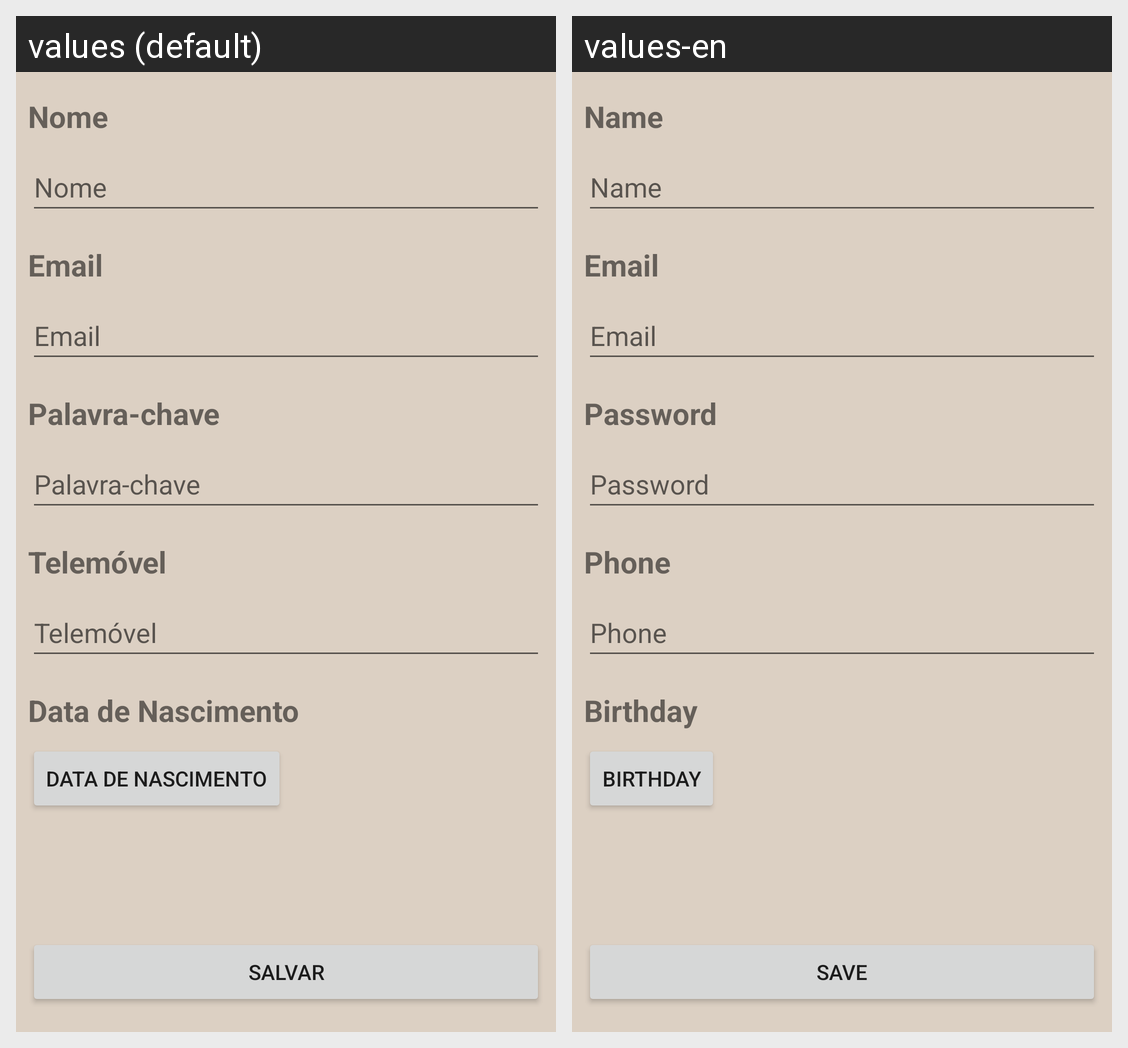

The Android screen above is rendered under two locales of the same app. Produce the string resources it draws, with the default and per-locale values.
Android screen res/layout/profile_fragment.xml rendered under 2 locales, left to right: values (default), values-en. Device: Nexus 5 (rendered at 1080×1920; each locale shown at half size, 540×960, under a caption strip naming it); theme Theme.Woods.
Strings drawn on this screen, with the default value and each locale's value (text and hints the layout hard-codes, and strings that could not be matched under every locale, appear in the picture but are not listed):

NAME
  values: Nome
  values-en: Name

EMAIL
  values: Email
  values-en: Email

PASSWORD
  values: Palavra-chave
  values-en: Password

PHONE
  values: Telemóvel
  values-en: Phone

BIRTHDAY
  values: Data de Nascimento
  values-en: Birthday

SAVE
  values: Salvar
  values-en: Save
